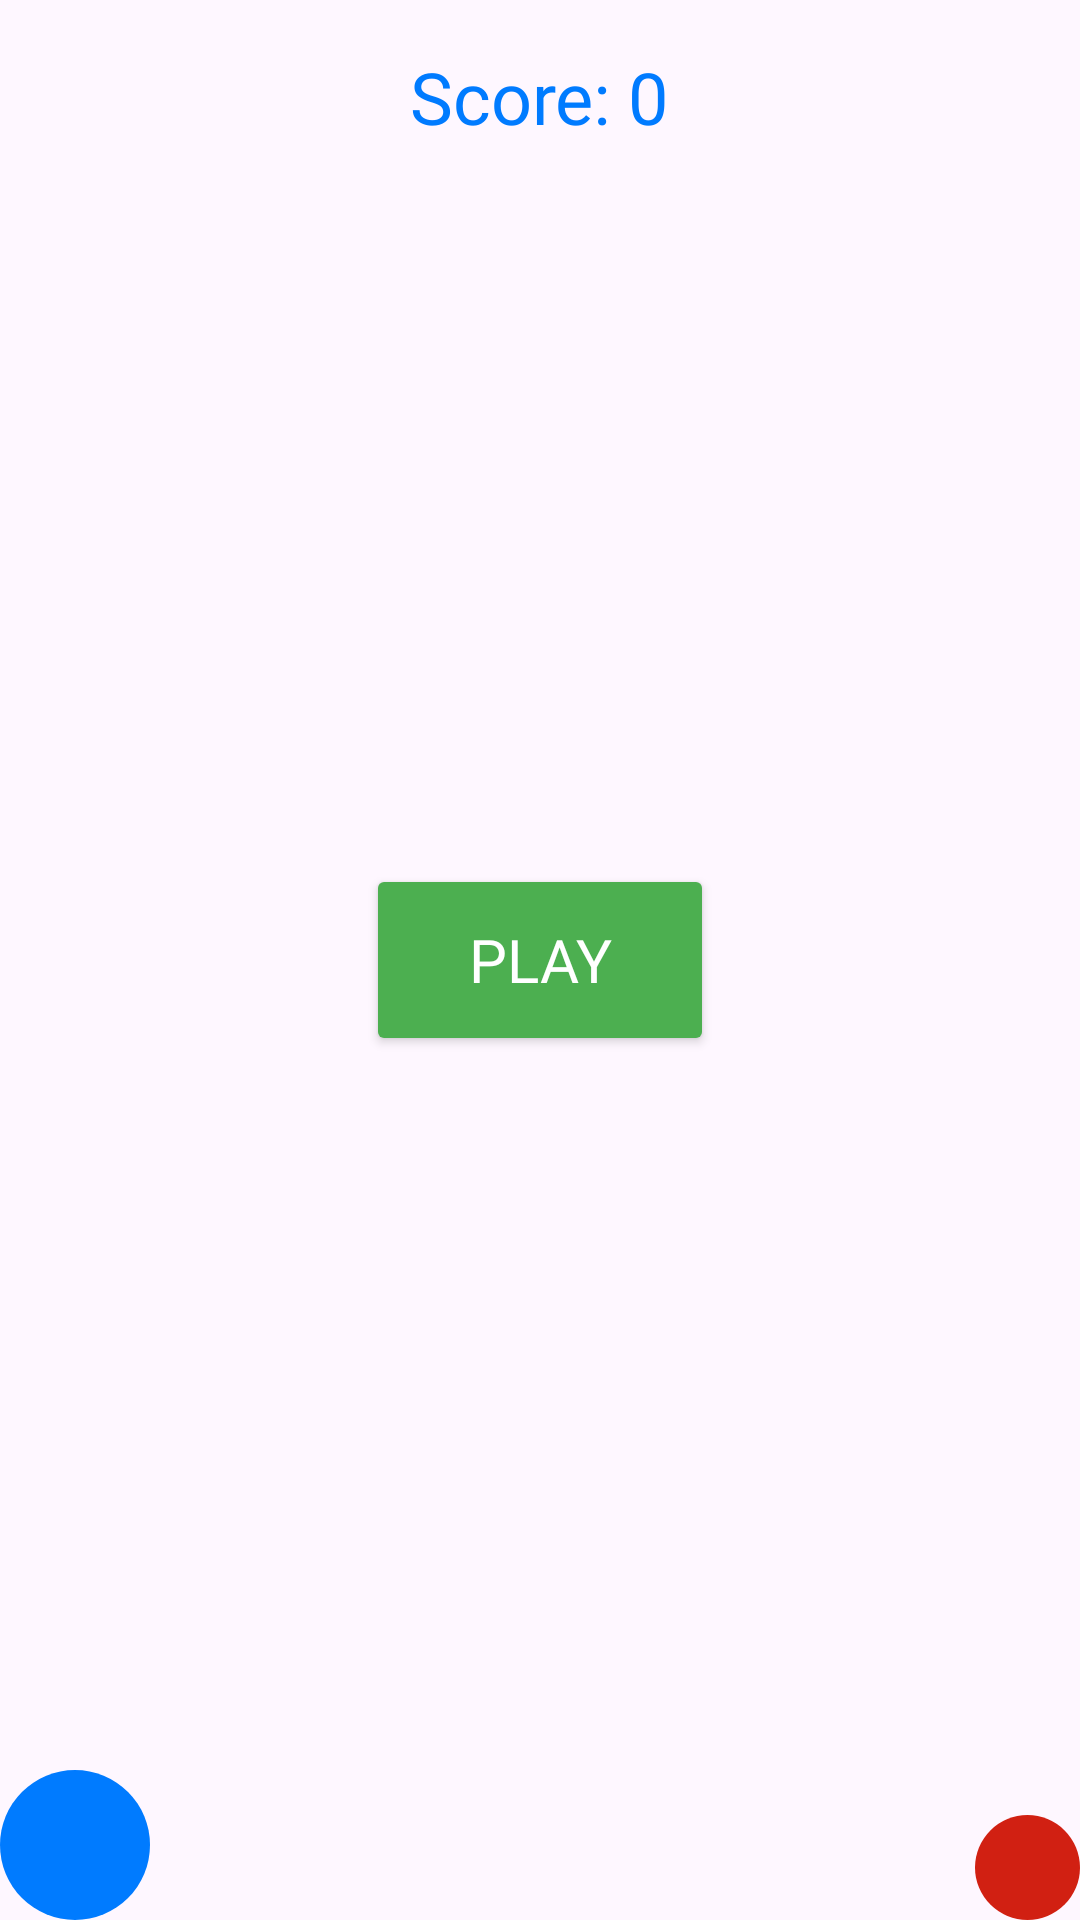

Here is an Android app screen rendered from its layout file. Give the layout XML and the strings, colors and styles it references.
<!-- AndroidManifest.xml: application theme Theme.TDKInvenSens -->
<!-- res/layout/fragment_game.xml -->
<?xml version="1.0" encoding="utf-8"?>
<FrameLayout xmlns:android="http://schemas.android.com/apk/res/android"
    android:id="@+id/game_area"
    android:layout_width="match_parent"
    android:layout_height="300dp"
    android:background="#00000000">

    <View
        android:id="@+id/ball"
        android:layout_width="50dp"
        android:layout_height="50dp"
        android:layout_gravity="bottom|left"
        android:background="@drawable/ball_game" />

    <View
        android:id="@+id/obstacle"
        android:layout_width="35dp"
        android:layout_height="35dp"
        android:layout_gravity="bottom|right"
        android:background="@drawable/triangle_game" />


    <TextView
        android:id="@+id/score_text"
        android:fontFamily="@font/poppins"
        android:layout_width="wrap_content"
        android:layout_height="wrap_content"
        android:layout_gravity="top|center_horizontal"
        android:layout_marginTop="16dp"
        android:text="Score: 0"
        android:textColor="@color/Blue"
        android:textSize="24sp"


            />

    <ImageView
        android:layout_width="50dp"
        android:layout_height="50dp"
        android:layout_gravity="top|right"
        android:layout_marginRight="65dp"
        android:layout_marginTop="10dp"
        android:src="@drawable/ic_coin">


    </ImageView>

    <Button
        android:id="@+id/play_button"
        android:layout_width="116dp"
        android:layout_height="64dp"
        android:layout_gravity="center"
        android:backgroundTint="#4CAF50"
        android:text="Play"
        android:fontFamily="@font/poppins"
        android:textColor="#FFFFFF"
        android:textSize="20sp" />


</FrameLayout>
<!-- resources referenced by this layout -->
<resources>
  <color name="Blue">#007BFF</color>
  <!-- drawable ball_game (drawable) -->
  <?xml version="1.0" encoding="utf-8"?>
  <shape xmlns:android="http://schemas.android.com/apk/res/android"
      android:shape="oval">
      <solid android:color="@color/Blue" />
  </shape>
  <!-- drawable triangle_game (drawable) -->
  <?xml version="1.0" encoding="utf-8"?>
  <shape xmlns:android="http://schemas.android.com/apk/res/android"
  android:shape="oval">
  
  
  <solid android:color="#D12012" />
  </shape>
  <style name="Theme.TDKInvenSens" parent="Base.Theme.TDKInvenSens" />
  <style name="Base.Theme.TDKInvenSens" parent="Theme.Material3.DayNight.NoActionBar">
          
          
          <item name="android:statusBarColor">@color/Blue</item>
      </style>
</resources>
